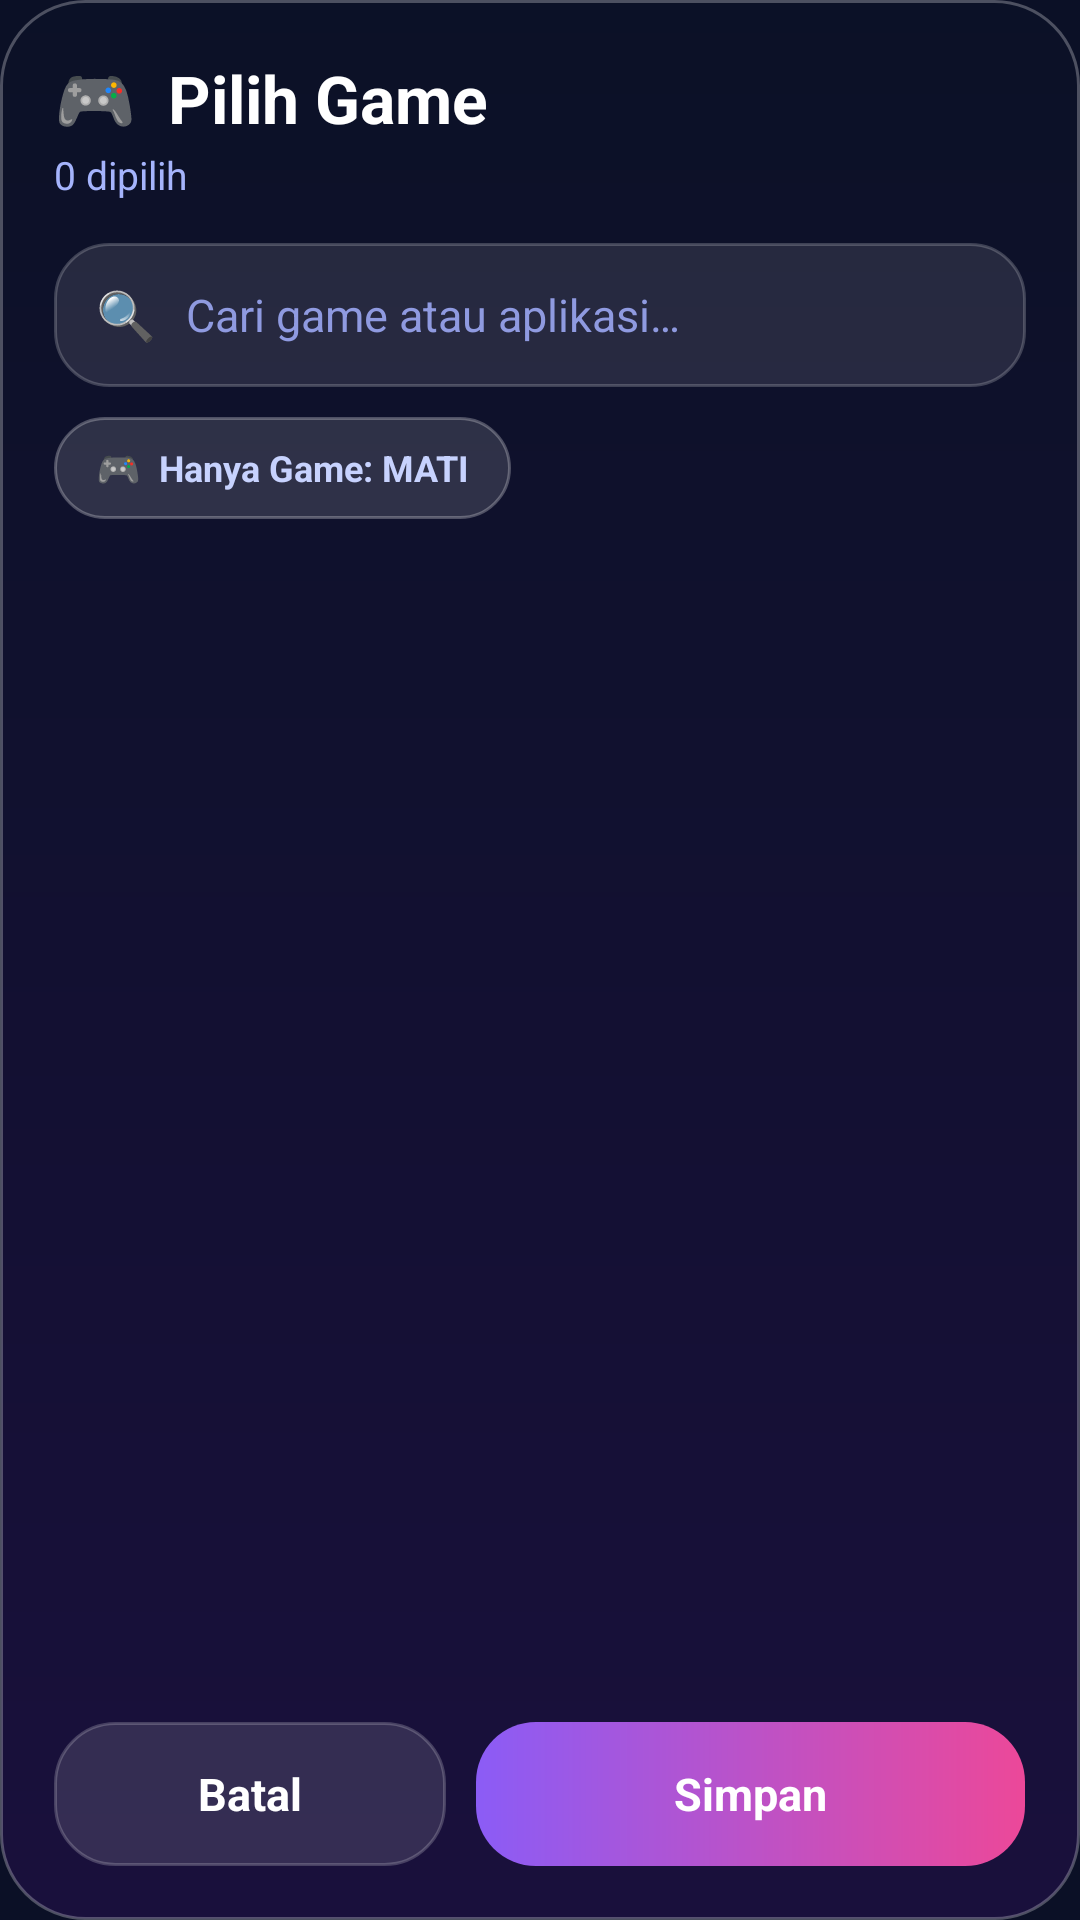

Android layout source for this screen:
<!-- AndroidManifest.xml: application theme Theme.GameBooster -->
<!-- res/layout/dialog_pick.xml -->
<?xml version="1.0" encoding="utf-8"?>
<LinearLayout xmlns:android="http://schemas.android.com/apk/res/android"
    android:layout_width="match_parent"
    android:layout_height="match_parent"
    android:background="@drawable/bg_dialog"
    android:orientation="vertical"
    android:padding="18dp">

    <TextView
        android:id="@+id/pickTitle"
        android:layout_width="wrap_content"
        android:layout_height="wrap_content"
        android:text="🎮  Pilih Game"
        android:textColor="#FFFFFF"
        android:textSize="22sp"
        android:textStyle="bold" />

    <TextView
        android:id="@+id/pickCount"
        android:layout_width="wrap_content"
        android:layout_height="wrap_content"
        android:layout_marginTop="2dp"
        android:text="0 dipilih"
        android:textColor="#A5B4FC"
        android:textSize="13sp" />

    <LinearLayout
        android:layout_width="match_parent"
        android:layout_height="48dp"
        android:layout_marginTop="14dp"
        android:background="@drawable/bg_search"
        android:gravity="center_vertical"
        android:orientation="horizontal"
        android:paddingStart="14dp"
        android:paddingEnd="14dp">

        <TextView
            android:layout_width="wrap_content"
            android:layout_height="wrap_content"
            android:text="🔍"
            android:textSize="16sp" />

        <EditText
            android:id="@+id/pickSearch"
            android:layout_width="0dp"
            android:layout_height="match_parent"
            android:layout_marginStart="10dp"
            android:layout_weight="1"
            android:background="@null"
            android:hint="Cari game atau aplikasi…"
            android:imeOptions="actionSearch"
            android:inputType="text"
            android:maxLines="1"
            android:textColor="#FFFFFF"
            android:textColorHint="#8F9AE0"
            android:textSize="15sp" />

        <TextView
            android:id="@+id/pickClear"
            android:layout_width="wrap_content"
            android:layout_height="wrap_content"
            android:padding="6dp"
            android:text="✕"
            android:textColor="#A5B4FC"
            android:textSize="16sp"
            android:visibility="gone" />
    </LinearLayout>

    <TextView
        android:id="@+id/pickGamesOnly"
        android:layout_width="wrap_content"
        android:layout_height="34dp"
        android:layout_marginTop="10dp"
        android:background="@drawable/bg_chip"
        android:clickable="true"
        android:focusable="true"
        android:gravity="center"
        android:paddingStart="14dp"
        android:paddingEnd="14dp"
        android:text="🎮  Hanya Game: MATI"
        android:textColor="#C7D2FE"
        android:textSize="12sp"
        android:textStyle="bold" />

    <FrameLayout
        android:layout_width="match_parent"
        android:layout_height="0dp"
        android:layout_marginTop="10dp"
        android:layout_weight="1">

        <ListView
            android:id="@+id/pickList"
            android:layout_width="match_parent"
            android:layout_height="match_parent"
            android:cacheColorHint="@android:color/transparent"
            android:divider="#14FFFFFF"
            android:dividerHeight="1dp"
            android:overScrollMode="never" />

        <TextView
            android:id="@+id/pickEmpty"
            android:layout_width="match_parent"
            android:layout_height="wrap_content"
            android:layout_gravity="center"
            android:gravity="center"
            android:padding="24dp"
            android:text="Tidak ada hasil 🤷"
            android:textColor="#A5B4FC"
            android:textSize="14sp"
            android:visibility="gone" />
    </FrameLayout>

    <LinearLayout
        android:layout_width="match_parent"
        android:layout_height="wrap_content"
        android:layout_marginTop="12dp"
        android:orientation="horizontal">

        <TextView
            android:id="@+id/pickCancel"
            android:layout_width="0dp"
            android:layout_height="48dp"
            android:layout_weight="1"
            android:background="@drawable/bg_btn_ghost"
            android:clickable="true"
            android:focusable="true"
            android:gravity="center"
            android:text="Batal"
            android:textColor="#FFFFFF"
            android:textSize="15sp"
            android:textStyle="bold" />

        <TextView
            android:id="@+id/pickSave"
            android:layout_width="0dp"
            android:layout_height="48dp"
            android:layout_marginStart="10dp"
            android:layout_weight="1.4"
            android:background="@drawable/bg_small_btn"
            android:clickable="true"
            android:focusable="true"
            android:gravity="center"
            android:text="Simpan"
            android:textColor="#FFFFFF"
            android:textSize="15sp"
            android:textStyle="bold" />
    </LinearLayout>
</LinearLayout>
<!-- resources referenced by this layout -->
<resources>
  <!-- drawable bg_btn_ghost (drawable) -->
  <?xml version="1.0" encoding="utf-8"?>
  <ripple xmlns:android="http://schemas.android.com/apk/res/android" android:color="#44FFFFFF">
      <item>
          <shape android:shape="rectangle">
              <solid android:color="#1FFFFFFF" />
              <stroke android:width="1dp" android:color="#33FFFFFF" />
              <corners android:radius="20dp" />
          </shape>
      </item>
  </ripple>
  <!-- drawable bg_chip (drawable) -->
  <?xml version="1.0" encoding="utf-8"?>
  <shape xmlns:android="http://schemas.android.com/apk/res/android" android:shape="rectangle">
      <solid android:color="#22FFFFFF" />
      <stroke android:width="1dp" android:color="#44FFFFFF" />
      <corners android:radius="20dp" />
  </shape>
  <!-- drawable bg_dialog (drawable) -->
  <?xml version="1.0" encoding="utf-8"?>
  <shape xmlns:android="http://schemas.android.com/apk/res/android" android:shape="rectangle">
      <gradient
          android:angle="270"
          android:endColor="#EE1A0F3D"
          android:startColor="#EE0B1026" />
      <stroke android:width="1dp" android:color="#44FFFFFF" />
      <corners android:radius="28dp" />
  </shape>
  <!-- drawable bg_search (drawable) -->
  <?xml version="1.0" encoding="utf-8"?>
  <shape xmlns:android="http://schemas.android.com/apk/res/android" android:shape="rectangle">
      <solid android:color="#1AFFFFFF" />
      <stroke android:width="1dp" android:color="#33FFFFFF" />
      <corners android:radius="18dp" />
  </shape>
  <!-- drawable bg_small_btn (drawable) -->
  <?xml version="1.0" encoding="utf-8"?>
  <ripple xmlns:android="http://schemas.android.com/apk/res/android" android:color="#55FFFFFF">
      <item>
          <shape android:shape="rectangle">
              <gradient
                  android:angle="0"
                  android:startColor="@color/purple"
                  android:endColor="@color/pink" />
              <corners android:radius="20dp" />
          </shape>
      </item>
  </ripple>
  <style name="Theme.GameBooster" parent="Theme.Material3.Dark.NoActionBar">
          <item name="colorPrimary">@color/purple</item>
          <item name="android:statusBarColor">@color/bg_top</item>
          <item name="android:navigationBarColor">@color/bg_bottom</item>
          <item name="android:windowBackground">@color/bg_top</item>
      </style>
  <color name="purple">#8B5CF6</color>
  <color name="pink">#EC4899</color>
  <color name="bg_top">#0B1026</color>
  <color name="bg_bottom">#2A0F4A</color>
</resources>
